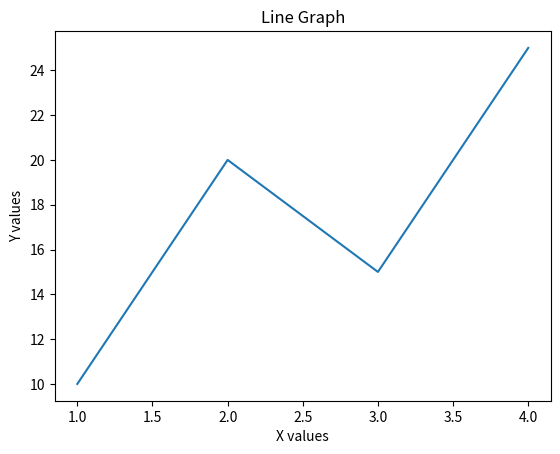
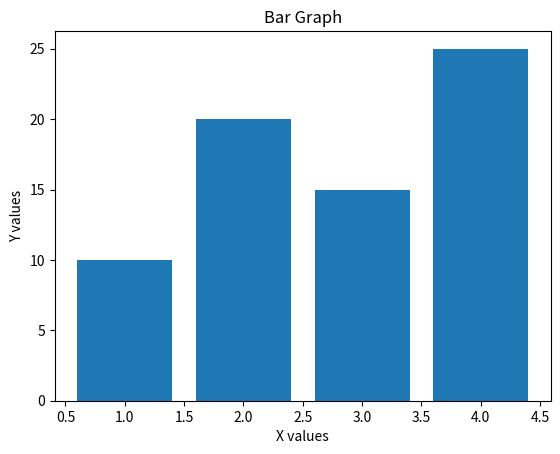

Here is the Python script that generated these plots, in order:
# Q30. Write a program using matplotlib to plot line and bar graphs.

import matplotlib.pyplot as plt

# sample data
x = [1, 2, 3, 4]
y = [10, 20, 15, 25]

# Line Graph
plt.plot(x, y)
plt.title("Line Graph")
plt.xlabel("X values")
plt.ylabel("Y values")
plt.show()

# Bar Graph
plt.bar(x, y)
plt.title("Bar Graph")
plt.xlabel("X values")
plt.ylabel("Y values")
plt.show()
